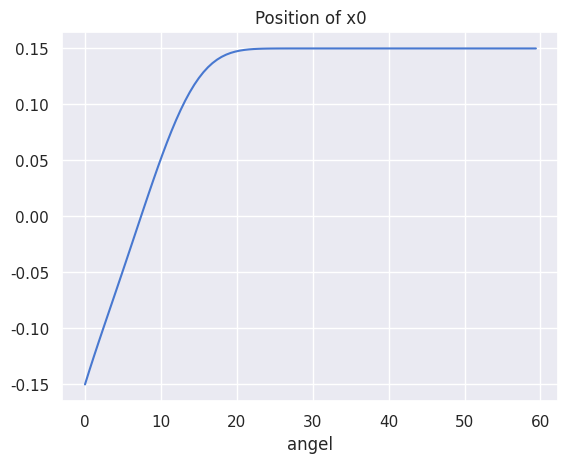
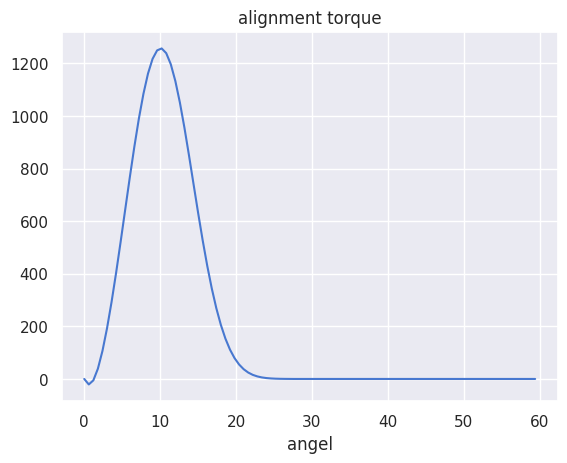

The matplotlib source for these figures, in order:
# -*- coding: utf-8 -*-
"""
Created on Thu Nov  1 20:34:08 2018

@author: feiyuxiao
"""
from sympy.solvers import solve
from sympy import Symbol
import math
import numpy as np
import matplotlib.pyplot as plt
import seaborn as sns

sns.set(style="darkgrid", palette="muted", color_codes=True)

x=Symbol('x')


k = 81000/(0.8*8000)
Ey = 0.1
l = 0.3
def g(rad):
    theta = k * math.tan(rad)
    return math.exp(-(theta+Ey*theta**3))

size = 100

kk = 0.8*8000/(2*l**3)
def M(x):
    return kk*(x**4 - 10*l*x**3 -4.5*l**2*x**2 + 2.5*l**3*x + 17*l**4/16)


angle = np.zeros(size)
angle_theta = np.zeros(size)
x0 = np.zeros(size)
M0 = np.zeros(size)

for i in range(size):
    angle[i] = i*(math.pi/(3*size))
    angle_theta[i] = 60*i/size

for i in range(size):    
    f =  8 * x**3 - 12*l*x**2 + 6*l*l*x + l*l*l*(8*g(angle[i])-1)
    s=solve(f, x)
    x0[i] = s[0]
    M0[i] = M(x0[i])
    
plt.figure()
plt.plot(angle_theta,x0)
plt.xlabel("angel")
plt.title("Position of x0")
plt.savefig("1-1.png",dpi=200)

plt.figure()
plt.plot(angle_theta,M0)
plt.xlabel("angel")
plt.title("alignment torque")
plt.savefig("1-2.png",dpi=200)

    
